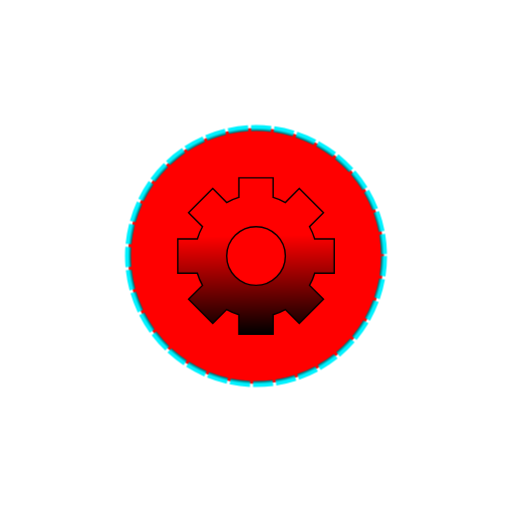
t = 0.00 s
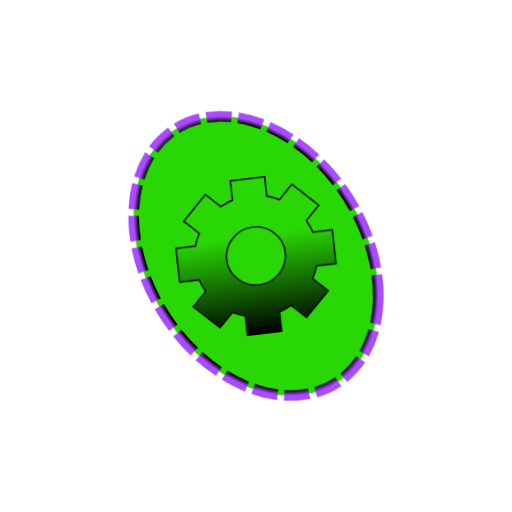
t = 0.31 s
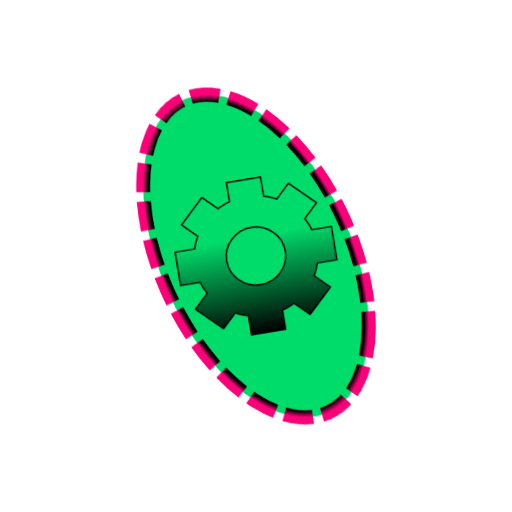
t = 0.68 s
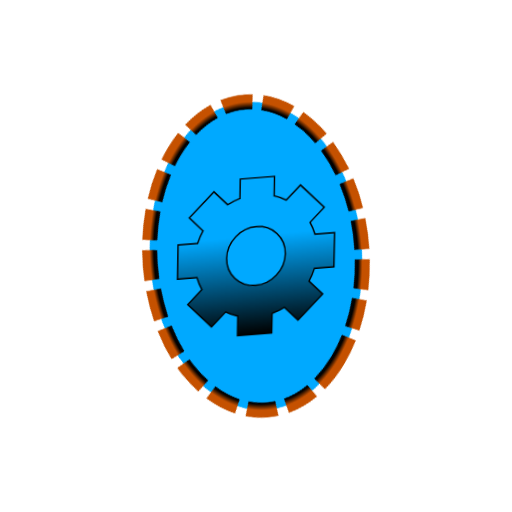
t = 1.00 s
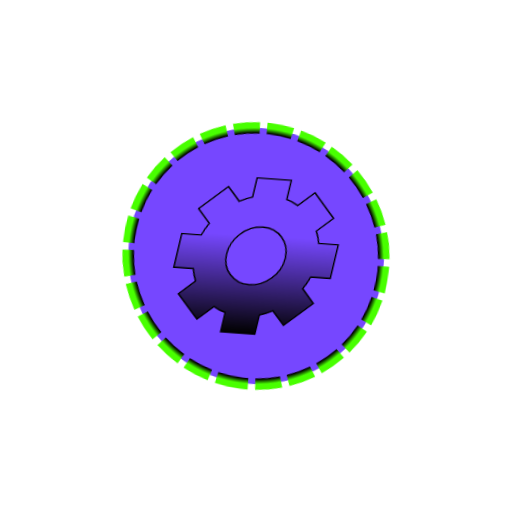
t = 1.32 s
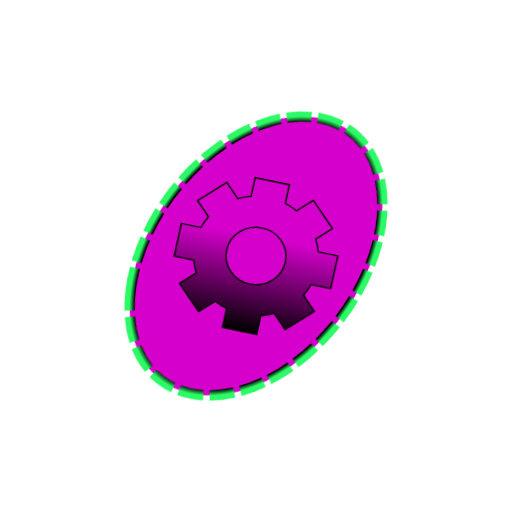
t = 1.54 s

The animated SVG that drew these frames (rendered in a browser with its animation timeline set to each time). Animation: 12 CSS @keyframes rules; one cycle of 2.00 s, repeats indefinitely.

<svg xmlns="http://www.w3.org/2000/svg" xmlns:xlink="http://www.w3.org/1999/xlink" role="img" viewBox="0 0 720 720" xml:space="preserve"><!-- Generator: WPGraphicator version: 1.5.1 --><style type="text/css">.wpgraphicator-ellipse-s8atrqy7oh5p11hex3qd6 ellipse {animation-name: wpgraphicator-ellipse-s8atrqy7oh5p11hex3qd6;animation-delay: 0s;animation-duration: 2s;animation-iteration-count: infinite;animation-fill-mode: both;}.wpgraphicator-path-q109r10tcqy0xiya10c95py path {animation-name: wpgraphicator-path-q109r10tcqy0xiya10c95py;animation-delay: 0s;animation-duration: 2s;animation-iteration-count: infinite;animation-fill-mode: both;}.wpgraphicator-ellipse-s8atrqy7oh5p11hex3qd6-angle {animation-name: wpgraphicator-ellipse-s8atrqy7oh5p11hex3qd6-angle;animation-delay: 0s;animation-duration: 2s;animation-iteration-count: infinite;animation-fill-mode: both;}@keyframes wpgraphicator-ellipse-s8atrqy7oh5p11hex3qd6-angle {0% {animation-timing-function: cubic-bezier(0, 0.45, 1, 0.55);transform: rotate(0deg);}100% {animation-timing-function: cubic-bezier(0.61, 1, 0.88, 1);transform: rotate(360deg);}4.5% {animation-timing-function: cubic-bezier(0.5, 0, 0.75, 0);transform: rotate(10deg);}90% {animation-timing-function: cubic-bezier(0, 0.45, 1, 0.55);transform: rotate(335.16deg);}}.wpgraphicator-ellipse-s8atrqy7oh5p11hex3qd6-skewY {animation-name: wpgraphicator-ellipse-s8atrqy7oh5p11hex3qd6-skewY;animation-delay: 0s;animation-duration: 2s;animation-iteration-count: infinite;animation-fill-mode: both;}@keyframes wpgraphicator-ellipse-s8atrqy7oh5p11hex3qd6-skewY {0% {animation-timing-function: cubic-bezier(0, 0.45, 1, 0.55);transform: skewY(0deg);}100% {animation-timing-function: cubic-bezier(0.5, 1, 0.89, 1);transform: skewY(0deg);}27% {animation-timing-function: cubic-bezier(0.5, 0, 0.75, 0);transform: skewY(17deg);}73% {animation-timing-function: cubic-bezier(0.61, 1, 0.88, 1);transform: skewY(-15deg);}}.wpgraphicator-ellipse-s8atrqy7oh5p11hex3qd6-skewX {animation-name: wpgraphicator-ellipse-s8atrqy7oh5p11hex3qd6-skewX;animation-delay: 0s;animation-duration: 2s;animation-iteration-count: infinite;animation-fill-mode: both;}@keyframes wpgraphicator-ellipse-s8atrqy7oh5p11hex3qd6-skewX {0% {animation-timing-function: cubic-bezier(0, 0.45, 1, 0.55);transform: skewX(0deg);}100% {animation-timing-function: cubic-bezier(0, 0.45, 1, 0.55);transform: skewX(0deg);}36% {animation-timing-function: cubic-bezier(0, 0.45, 1, 0.55);transform: skewX(20deg);}76% {animation-timing-function: cubic-bezier(0, 0.45, 1, 0.55);transform: skewX(-13deg);}}.wpgraphicator-path-q109r10tcqy0xiya10c95py-skewX {animation-name: wpgraphicator-path-q109r10tcqy0xiya10c95py-skewX;animation-delay: 0s;animation-duration: 2s;animation-iteration-count: infinite;animation-fill-mode: both;}@keyframes wpgraphicator-path-q109r10tcqy0xiya10c95py-skewX {0% {animation-timing-function: cubic-bezier(0.45, 0, 0.55, 1);transform: skewX(0deg);}100% {animation-timing-function: cubic-bezier(0.45, 0, 0.55, 1);transform: skewX(0deg);}27% {animation-timing-function: cubic-bezier(0.11, 0, 0.5, 0);transform: skewX(10deg);}45% {animation-timing-function: linear;transform: skewX(4deg);}63% {animation-timing-function: cubic-bezier(0.5, 1, 0.89, 1);transform: skewX(-14.14deg);}74.5% {animation-timing-function: cubic-bezier(0.45, 0, 0.55, 1);transform: skewX(-12deg);}}.wpgraphicator-path-q109r10tcqy0xiya10c95py-skewY {animation-name: wpgraphicator-path-q109r10tcqy0xiya10c95py-skewY;animation-delay: 0s;animation-duration: 2s;animation-iteration-count: infinite;animation-fill-mode: both;}@keyframes wpgraphicator-path-q109r10tcqy0xiya10c95py-skewY {0% {animation-timing-function: cubic-bezier(0.45, 0, 0.55, 1);transform: skewY(0deg);}100% {animation-timing-function: cubic-bezier(0.45, 0, 0.55, 1);transform: skewY(0deg);}25.5% {animation-timing-function: cubic-bezier(0.11, 0, 0.5, 0);transform: skewY(-10deg);}46% {animation-timing-function: linear;transform: skewY(-6deg);}63% {animation-timing-function: cubic-bezier(0.5, 1, 0.89, 1);transform: skewY(0.27deg);}79.5% {animation-timing-function: cubic-bezier(0.45, 0, 0.55, 1);transform: skewY(12deg);}}@keyframes wpgraphicator-ellipse-s8atrqy7oh5p11hex3qd6{0% {animation-timing-function:cubic-bezier(0, 0.45, 1, 0.55);stroke-dasharray:20 3;animation-timing-function:cubic-bezier(0, 0.45, 1, 0.55);stroke-dasharray:20 3;animation-timing-function:cubic-bezier(0, 0.45, 1, 0.55);fill:#ff0000;fill-opacity:1;animation-timing-function:cubic-bezier(0, 0.45, 1, 0.55);fill:#ff0000;fill-opacity:1;animation-timing-function:cubic-bezier(0.5, 1, 0.89, 1);stroke-width:6;animation-timing-function:cubic-bezier(0.5, 1, 0.89, 1);stroke-width:6;}50% {animation-timing-function:cubic-bezier(0, 0.45, 1, 0.55);stroke-dasharray:30 10;animation-timing-function:cubic-bezier(0, 0.45, 1, 0.55);fill:#00a9ff;fill-opacity:1;animation-timing-function:cubic-bezier(0, 0.45, 1, 0.55);stroke-width:15;}100% {animation-timing-function:cubic-bezier(0, 0.45, 1, 0.55);stroke-dasharray:20 3;animation-timing-function:cubic-bezier(0, 0.45, 1, 0.55);stroke-dasharray:20 3;animation-timing-function:cubic-bezier(0, 0.45, 1, 0.55);fill:#ff0000;fill-opacity:1;animation-timing-function:cubic-bezier(0, 0.45, 1, 0.55);fill:#ff0000;fill-opacity:1;animation-timing-function:cubic-bezier(0, 0.45, 1, 0.55);stroke-width:6;animation-timing-function:cubic-bezier(0, 0.45, 1, 0.55);stroke-width:6;}25.5% {animation-timing-function:cubic-bezier(0, 0.45, 1, 0.55);fill:#00ff04;fill-opacity:1;}75% {animation-timing-function:cubic-bezier(0, 0.45, 1, 0.55);fill:#cc00ff;fill-opacity:1;}}@keyframes wpgraphicator-path-q109r10tcqy0xiya10c95py{0% {}100% {}}#wpgraphicator-gradient-q3w9plniouqdho4756ga stop:nth-child(1){animation-name: wpgraphicator-gradient-q3w9plniouqdho4756ga-stop_0;animation-delay: 0s;animation-duration: 2s;animation-iteration-count: infinite;animation-fill-mode: both;}@keyframes wpgraphicator-gradient-q3w9plniouqdho4756ga-stop_0{0%{animation-timing-function: cubic-bezier(0, 0.45, 1, 0.55);stop-color: rgb(255,255,255);stop-opacity: 1}100%{animation-timing-function: cubic-bezier(0, 0.45, 1, 0.55);stop-color: rgb(255,255,255);stop-opacity: 1}19%{animation-timing-function: cubic-bezier(0, 0.45, 1, 0.55);stop-color: rgb(255,255,255);stop-opacity: 1}46%{animation-timing-function: cubic-bezier(0, 0.45, 1, 0.55);stop-color: rgb(255,255,255);stop-opacity: 1}66%{animation-timing-function: cubic-bezier(0, 0.45, 1, 0.55);stop-color: rgb(255,255,255);stop-opacity: 1}}#wpgraphicator-gradient-q3w9plniouqdho4756ga stop:nth-child(2){animation-name: wpgraphicator-gradient-q3w9plniouqdho4756ga-stop_1;animation-delay: 0s;animation-duration: 2s;animation-iteration-count: infinite;animation-fill-mode: both;}@keyframes wpgraphicator-gradient-q3w9plniouqdho4756ga-stop_1{0%{animation-timing-function: cubic-bezier(0, 0.45, 1, 0.55);stop-color: rgb(0,0,0);stop-opacity: 1}100%{animation-timing-function: cubic-bezier(0, 0.45, 1, 0.55);stop-color: rgb(0,0,0);stop-opacity: 1}19%{animation-timing-function: cubic-bezier(0, 0.45, 1, 0.55);stop-color: rgb(0,0,0);stop-opacity: 1}46%{animation-timing-function: cubic-bezier(0, 0.45, 1, 0.55);stop-color: rgb(0,0,0);stop-opacity: 1}66%{animation-timing-function: cubic-bezier(0, 0.45, 1, 0.55);stop-color: rgb(0,0,0);stop-opacity: 1}}#wpgraphicator-gradient-q3w9plniouqdho4756ga stop:nth-child(3){animation-name: wpgraphicator-gradient-q3w9plniouqdho4756ga-stop_2;animation-delay: 0s;animation-duration: 2s;animation-iteration-count: infinite;animation-fill-mode: both;}@keyframes wpgraphicator-gradient-q3w9plniouqdho4756ga-stop_2{0%{animation-timing-function: cubic-bezier(0, 0.45, 1, 0.55);stop-color: rgb(0,242,255);stop-opacity: 1}100%{animation-timing-function: cubic-bezier(0, 0.45, 1, 0.55);stop-color: rgb(0,242,255);stop-opacity: 1}19%{animation-timing-function: cubic-bezier(0, 0.45, 1, 0.55);stop-color: rgb(246,0,255);stop-opacity: 1}46%{animation-timing-function: cubic-bezier(0, 0.45, 1, 0.55);stop-color: rgb(255,0,0);stop-opacity: 1}66%{animation-timing-function: cubic-bezier(0, 0.45, 1, 0.55);stop-color: rgb(72,255,0);stop-opacity: 1}}#wpgraphicator-gradient-i6xjcq6p10wv8j11b4qybm stop:nth-child(1){animation-name: wpgraphicator-gradient-i6xjcq6p10wv8j11b4qybm-stop_0;animation-delay: 0s;animation-duration: 2s;animation-iteration-count: infinite;animation-fill-mode: both;}@keyframes wpgraphicator-gradient-i6xjcq6p10wv8j11b4qybm-stop_0{0%{animation-timing-function: cubic-bezier(0.32, 0, 0.67, 0);stop-color: rgb(0,0,0);stop-opacity: 1}100%{animation-timing-function: cubic-bezier(0.33, 1, 0.68, 1);stop-color: rgb(0,0,0);stop-opacity: 1}56.99999999999999%{animation-timing-function: cubic-bezier(0.45, 0, 0.55, 1);stop-color: rgb(0,0,0);stop-opacity: 1}75%{animation-timing-function: linear;stop-color: rgb(0,0,0);stop-opacity: 1}75.05%{animation-timing-function: linear;stop-color: rgb(0,0,0);stop-opacity: 1}}#wpgraphicator-gradient-i6xjcq6p10wv8j11b4qybm stop:nth-child(2){animation-name: wpgraphicator-gradient-i6xjcq6p10wv8j11b4qybm-stop_1;animation-delay: 0s;animation-duration: 2s;animation-iteration-count: infinite;animation-fill-mode: both;}@keyframes wpgraphicator-gradient-i6xjcq6p10wv8j11b4qybm-stop_1{0%{animation-timing-function: cubic-bezier(0.32, 0, 0.67, 0);stop-color: rgb(0,0,0);stop-opacity: 0}100%{animation-timing-function: cubic-bezier(0.33, 1, 0.68, 1);stop-color: rgb(0,0,0);stop-opacity: 0}56.99999999999999%{animation-timing-function: cubic-bezier(0.45, 0, 0.55, 1);stop-color: rgb(0,0,0);stop-opacity: 0}75%{animation-timing-function: linear;stop-color: rgb(0,0,0);stop-opacity: 0}75.05%{animation-timing-function: linear;stop-color: rgb(0,0,0);stop-opacity: 0}}</style><g class="wpgraphicator-ellipse-s8atrqy7oh5p11hex3qd6-top" style="transform:translateY(360px)"><g class="wpgraphicator-ellipse-s8atrqy7oh5p11hex3qd6-left" style="transform:translateX(360px)"><g class="wpgraphicator-ellipse-s8atrqy7oh5p11hex3qd6-angle" style="transform:rotate(0deg)"><g class="wpgraphicator-ellipse-s8atrqy7oh5p11hex3qd6-scaleY" style="transform:scaleY(1)"><g class="wpgraphicator-ellipse-s8atrqy7oh5p11hex3qd6-scaleX" style="transform:scaleX(1)"><g class="wpgraphicator-ellipse-s8atrqy7oh5p11hex3qd6-skewY" style="transform:skewY(0deg)"><g class="wpgraphicator-ellipse-s8atrqy7oh5p11hex3qd6-skewX" style="transform:skewX(0deg)"><g class="wpgraphicator-ellipse-s8atrqy7oh5p11hex3qd6"><radialGradient id="wpgraphicator-gradient-q3w9plniouqdho4756ga" gradientUnits="objectBoundingBox" cx="0.5" cy="0.5" r="0.5" fx="0.5" fy="0.5"><stop offset="0%" stop-color="rgb(255,255,255)" stop-opacity="1"></stop><stop offset="96%" stop-color="rgb(0,0,0)" stop-opacity="1"></stop><stop offset="100%" stop-color="rgb(0,242,255)" stop-opacity="1"></stop></radialGradient><ellipse stroke="url(#wpgraphicator-gradient-q3w9plniouqdho4756ga)" stroke-opacity="1" stroke-width="6" stroke-dasharray="20 3" stroke-dashoffset="0" stroke-linecap="butt" stroke-linejoin="bevel" stroke-miterlimit="4" fill="rgb(255,0,0)" fill-opacity="1" fill-rule="nozero" opacity="1" vector-effect="non-scaling-stroke" cx="0" cy="0" rx="180" ry="180"></ellipse></g></g></g></g></g></g></g></g><g class="wpgraphicator-path-q109r10tcqy0xiya10c95py-top" style="transform:translateY(360px)"><g class="wpgraphicator-path-q109r10tcqy0xiya10c95py-left" style="transform:translateX(360px)"><g class="wpgraphicator-path-q109r10tcqy0xiya10c95py-angle" style="transform:rotate(0deg)"><g class="wpgraphicator-path-q109r10tcqy0xiya10c95py-scaleY" style="transform:scaleY(1)"><g class="wpgraphicator-path-q109r10tcqy0xiya10c95py-scaleX" style="transform:scaleX(1)"><g class="wpgraphicator-path-q109r10tcqy0xiya10c95py-skewY" style="transform:skewY(0deg)"><g class="wpgraphicator-path-q109r10tcqy0xiya10c95py-skewX" style="transform:skewX(0deg)"><g class="wpgraphicator-path-q109r10tcqy0xiya10c95py"><linearGradient id="wpgraphicator-gradient-i6xjcq6p10wv8j11b4qybm" gradientUnits="objectBoundingBox" x1="0.5079409142326021" y1="0.9999369379043226" x2="0.4920590857673979" y2="0.00006306209567746857"><stop offset="0%" stop-color="rgb(0,0,0)" stop-opacity="1"></stop><stop offset="63%" stop-color="rgb(0,0,0)" stop-opacity="0"></stop></linearGradient><path d="M 220 134.06 L 220 85.94 L 192.5 85.94 C 190.78 80.09 188.38 74.25 185.28 68.75 L 204.88 49.16 L 170.84 15.13 L 151.25 34.72 C 145.75 31.62 139.91 29.22 134.06 27.5 L 134.06 0 L 85.94 0 L 85.94 27.5 C 80.09 29.22 74.25 31.62 68.75 34.72 L 49.16 15.13 L 15.13 49.16 L 34.72 68.75 C 31.62 74.25 29.22 80.09 27.5 85.94 L 0 85.94 L 0 134.06 L 27.5 134.06 C 29.22 139.91 31.62 145.75 34.72 151.25 L 15.13 170.84 L 49.16 204.88 L 68.75 185.28 C 74.25 188.38 80.09 190.78 85.94 192.5 L 85.94 220 L 134.06 220 L 134.06 192.5 C 139.91 190.78 145.75 188.38 151.25 185.28 L 170.84 204.88 L 204.88 170.84 L 185.28 151.25 C 188.38 145.75 190.78 139.91 192.5 134.06 L 220 134.06 Z M 110 151.25 C 87.31 151.25 68.75 132.69 68.75 110 C 68.75 87.31 87.31 68.75 110 68.75 C 132.69 68.75 151.25 87.31 151.25 110 C 151.25 132.69 132.69 151.25 110 151.25 Z" stroke="#000000" stroke-opacity="1" stroke-width="2" stroke-dasharray="none" stroke-dashoffset="0" stroke-linecap="butt" stroke-linejoin="miter" stroke-miterlimit="4" fill="url(#wpgraphicator-gradient-i6xjcq6p10wv8j11b4qybm)" fill-opacity="1" fill-rule="nozero" opacity="1" transform=" translate(-110, -110)"></path></g></g></g></g></g></g></g></g></svg>